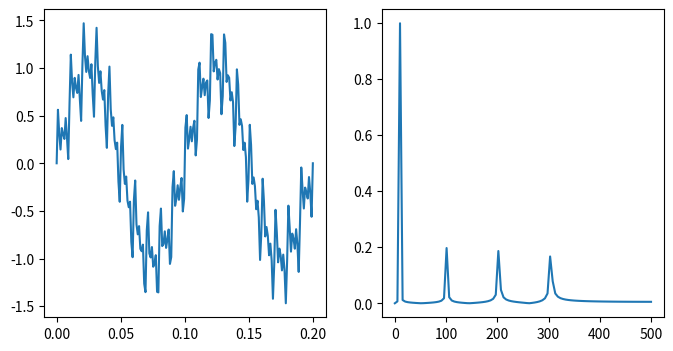
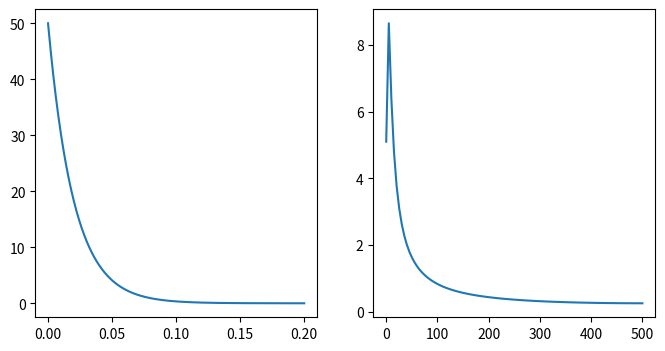
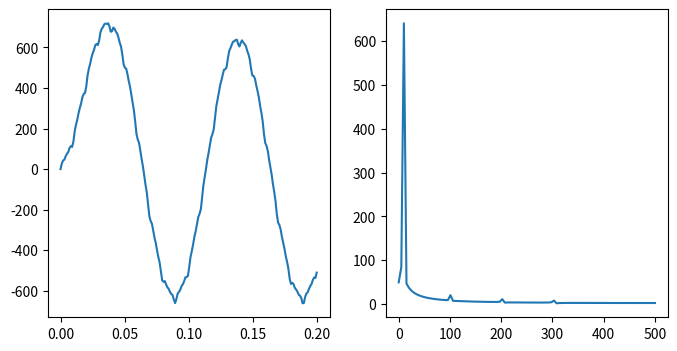

These figures' Python source, in order:
import numpy as np
import matplotlib.pyplot as plt


def frequency_analysis(t, y, Fs, N):
    assert len(t) == len(y)

    frequency = np.linspace(0.0, 0.5 * Fs, N // 2)
    yf = np.fft.fft(y)

    def get_amplitude(yf):
        amplitude = np.abs(yf)[0:N // 2] * 2.0 / N
        amplitude[0] = np.real(yf[0]) / N
        return amplitude

    fig, [ax1, ax2] = plt.subplots(1, 2, figsize=(8, 4))
    ax1.plot(t, y)
    ax2.plot(frequency, get_amplitude(yf))


if __name__ == '__main__':
    Fs = 1000
    T = 1 / Fs
    N = 200

    # 1. source data
    t = np.linspace(0, N * T, N)
    y1 = np.sin(2 * np.pi * 10 * t) + 0.2 * np.sin(2 * np.pi * 100 * t) + 0.2 * np.sin(2 * np.pi * 200 * t) + 0.2 * np.sin(2 * np.pi * 300 * t)
    frequency_analysis(t, y1, Fs, N)

    # 2. filter
    RC = 0.02
    y2 = np.exp(-t / RC) / RC  # 1 / (1 + RCs)
    frequency_analysis(t, y2, Fs, N)

    # 3. after conv
    y3 = np.convolve(y1, y2, 'full')[0:N]
    frequency_analysis(t, y3, Fs, N)

    plt.show()
